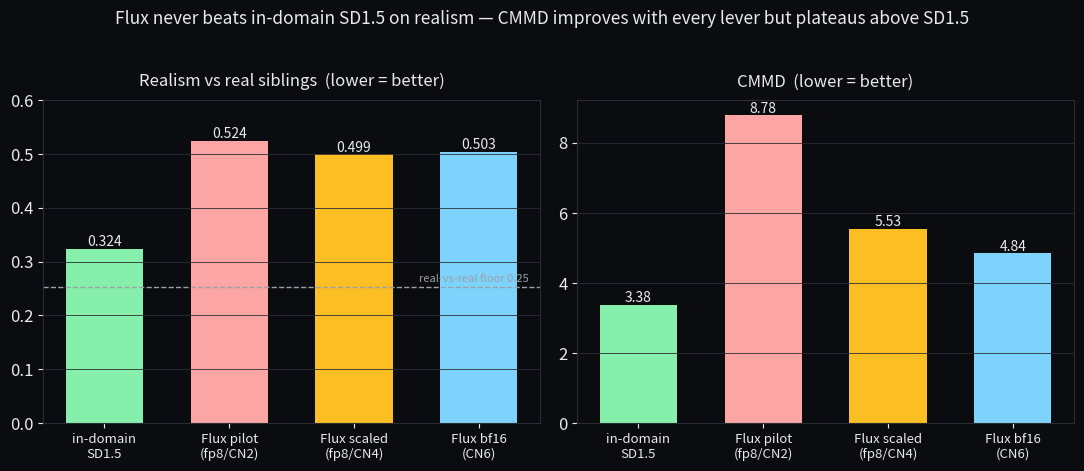

Python code for this plot: (Note: this script raises an exception after producing the figure.)
"""Two deck charts (dark theme): (1) Flux escalation ladder vs in-domain SD1.5 on realism+CMMD;
(2) 15-seed downstream mean-R2 with error bars (rotation strong, all within subset noise)."""
import os
os.environ["MPLCONFIGDIR"] = "/private/tmp/claude/mpl"
import csv, statistics as st
import matplotlib; matplotlib.use("Agg")
import matplotlib.pyplot as plt
import numpy as np

BG, FG, GRID = "#0B0C0F", "#E9EAEC", "#2A2D33"
GRN, CORAL, AMBER, BLUE, GRAY = "#86EFAC", "#FCA5A5", "#FBBF24", "#7DD3FC", "#9AA0A6"
plt.rcParams.update({"figure.facecolor": BG, "axes.facecolor": BG, "savefig.facecolor": BG,
    "text.color": FG, "axes.labelcolor": FG, "xtick.color": FG, "ytick.color": FG,
    "axes.edgecolor": GRID, "font.size": 12})

# ---- Chart 1: escalation ladder ----
labels = ["in-domain\nSD1.5", "Flux pilot\n(fp8/CN2)", "Flux scaled\n(fp8/CN4)", "Flux bf16\n(CN6)"]
realism = [0.324, 0.524, 0.499, 0.503]
cmmd = [3.38, 8.78, 5.53, 4.84]
cols = [GRN, CORAL, AMBER, BLUE]
fig, (a1, a2) = plt.subplots(1, 2, figsize=(11, 4.6))
for ax, vals, ttl in [(a1, realism, "Realism vs real siblings  (lower = better)"),
                      (a2, cmmd, "CMMD  (lower = better)")]:
    b = ax.bar(range(4), vals, color=cols, width=0.62)
    ax.set_title(ttl, fontsize=12, color=FG, pad=10)
    ax.set_xticks(range(4)); ax.set_xticklabels(labels, fontsize=9.5)
    ax.grid(axis="y", color=GRID, lw=0.6); ax.set_axisbisebelow if False else None
    for r, v in zip(b, vals): ax.text(r.get_x()+r.get_width()/2, v, f"{v:.3f}" if max(vals)<1 else f"{v:.2f}",
        ha="center", va="bottom", fontsize=10, color=FG)
a1.axhline(0.253, color=GRAY, ls="--", lw=1); a1.text(3.4, 0.263, "real-vs-real floor 0.25", ha="right", fontsize=8, color=GRAY)
a1.set_ylim(0, 0.60)
fig.suptitle("Flux never beats in-domain SD1.5 on realism — CMMD improves with every lever but plateaus above SD1.5",
             fontsize=12.5, color=FG, y=1.02)
fig.tight_layout(); fig.savefig("/private/tmp/claude/chart_ladder.png", dpi=150, bbox_inches="tight")
print("saved chart_ladder.png")

# ---- Chart 2: 15-seed downstream ----
rows = []
for r in csv.DictReader(open("/private/tmp/claude/results_15seed.tsv"), delimiter="\t"):
    r["mean_r2"] = float(r["mean_r2"]); rows.append(r)
ARMS = [("real", "real only", GRAY), ("classical", "+rotation", GRN),
        ("augmenter_base", "+SD1.5 synth", BLUE), ("augmenter_flux", "+Flux synth", CORAL)]
def ms(mode, N):
    v = [x["mean_r2"] for x in rows if x["mode"] == mode and x["N_train"] == N]
    return st.mean(v), st.stdev(v)/len(v)**0.5  # SEM
fig, ax = plt.subplots(figsize=(8.8, 4.8))
x = np.arange(2); w = 0.2
for i, (m, lab, c) in enumerate(ARMS):
    means = [ms(m, "20")[0], ms(m, "60")[0]]; sems = [ms(m, "20")[1], ms(m, "60")[1]]
    ax.bar(x + (i-1.5)*w, means, w, yerr=sems, capsize=4, label=lab, color=c,
           error_kw=dict(ecolor=FG, lw=1.1))
ax.set_xticks(x); ax.set_xticklabels(["N=20 conditions", "N=60 conditions"])
ax.set_ylabel("downstream mean R²  (15 seeds, ±SEM)"); ax.set_ylim(0, 0.55)
ax.grid(axis="y", color=GRID, lw=0.6); ax.set_axisbelow(True)
ax.legend(facecolor=BG, edgecolor=GRID, labelcolor=FG, fontsize=10, ncol=4, loc="upper left")
ax.set_title("Downstream: rotation ≈ SD1.5 ≈ Flux — no augmenter significantly beats plain rotation",
             fontsize=12, color=FG, pad=10)
fig.tight_layout(); fig.savefig("/private/tmp/claude/chart_downstream.png", dpi=150, bbox_inches="tight")
print("saved chart_downstream.png")
